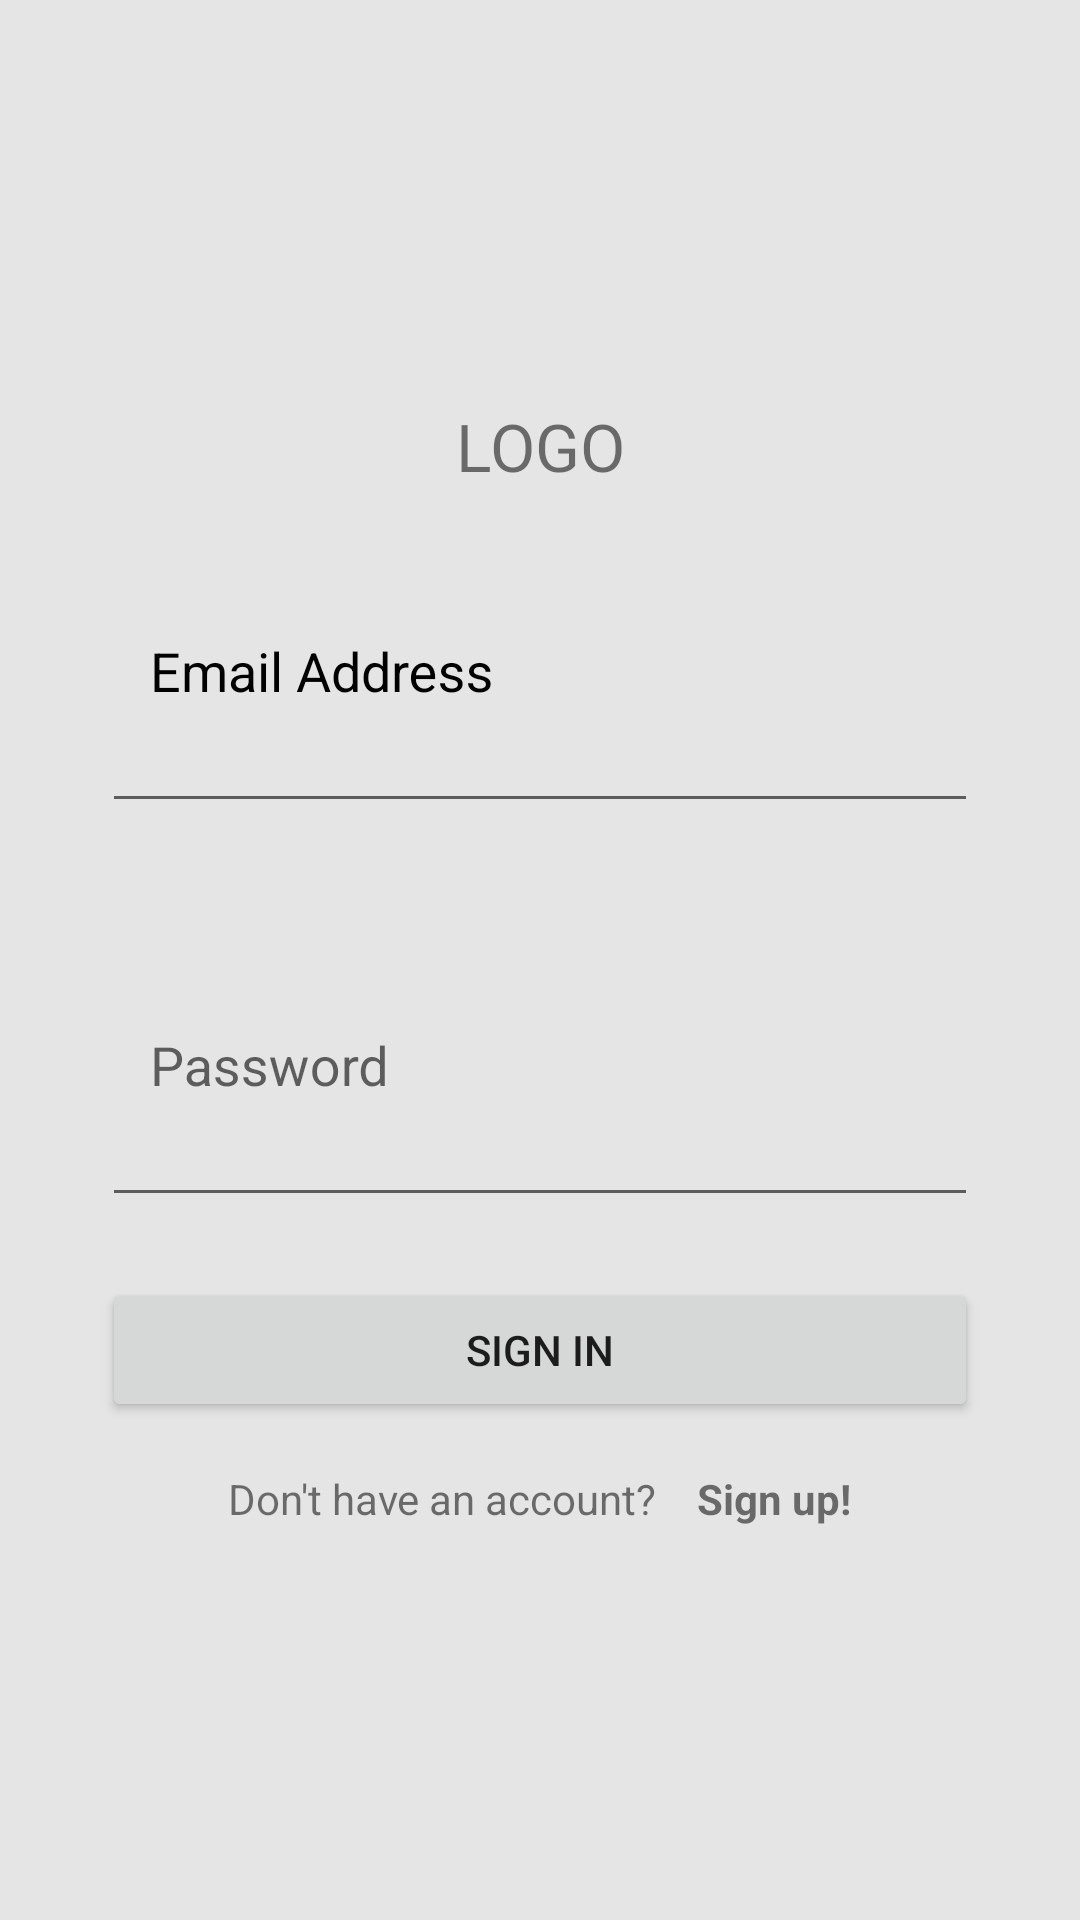

The Android layout XML behind this screen, and the referenced resources:
<!-- AndroidManifest.xml: application theme AppTheme -->
<!-- res/layout/activity_login.xml -->
<?xml version="1.0" encoding="utf-8"?>
<LinearLayout xmlns:android="http://schemas.android.com/apk/res/android"
    xmlns:app="http://schemas.android.com/apk/res-auto"
    xmlns:tools="http://schemas.android.com/tools"
    android:layout_width="match_parent"
    android:layout_height="match_parent"
    android:orientation="vertical"
    android:background="@color/colorAccent"
    tools:context=".RegisterActivity">
<LinearLayout
    android:background="@drawable/test_background"
    android:layout_width="match_parent"
    android:layout_marginTop="40dp"
    android:layout_margin="24dp"
    android:layout_height="match_parent"
    android:orientation="vertical"
    tools:context=".RegisterActivity">
        <TextView
            android:layout_width="match_parent"
            android:layout_height="wrap_content"
            android:text="LOGO"
            android:textAlignment="center"
            android:textSize="22dp"
            android:layout_marginTop="100dp"
            android:gravity="center_horizontal" />
    <com.google.android.material.textfield.TextInputLayout
        android:outlineSpotShadowColor="@color/black"
        android:textColorHint="#000000"
        app:boxBackgroundColor="#000000"
        android:outlineAmbientShadowColor="#000000"
        app:hintTextAppearance="@style/HintTextAppearance"
        app:boxStrokeColor="#000000"
        android:id="@+id/email_input_login_main"
        android:layout_width="match_parent"
        app:errorEnabled="true"
        android:layout_height="wrap_content">
        <com.google.android.material.textfield.TextInputEditText
            android:textColor="#000000"
            android:outlineAmbientShadowColor="#000000"
            android:outlineSpotShadowColor="#000000"
            android:textColorLink="#000000"
            android:shadowColor="#000000"
            android:textColorHighlight="#000000"
            android:textColorHint="#000000"
            android:layout_width="match_parent"
            android:padding="16dp"
            android:inputType="textEmailAddress"
            android:hint="Email Address"
            android:layout_height="100dp"/>
    </com.google.android.material.textfield.TextInputLayout>
    <com.google.android.material.textfield.TextInputLayout
        android:id="@+id/password_input_login_main"
        app:hintTextAppearance="@style/HintTextAppearance"
        android:layout_width="match_parent"
        app:errorEnabled="true"
        android:layout_height="wrap_content">
        <com.google.android.material.textfield.TextInputEditText
            android:layout_width="match_parent"
            android:padding="16dp"
            android:inputType="textPassword"
            android:hint="Password"
            android:layout_height="100dp"/>
    </com.google.android.material.textfield.TextInputLayout>
    <Button
        android:id="@+id/sign_in_button_main"
        android:layout_width="match_parent"
        android:layout_height="wrap_content"
        android:text="Sign in"/>
        <LinearLayout
            android:layout_marginTop="16dp"
            android:layout_width="match_parent"
            android:layout_height="wrap_content"
            android:orientation="horizontal"
            android:gravity="center"
            >
            <TextView
                android:layout_width="wrap_content"
                android:layout_height="wrap_content"
                android:text="Don't have an account?    "/>
            <TextView
                android:id="@+id/sign_up_transfer"
                android:layout_width="wrap_content"
                android:layout_height="wrap_content"
                android:textStyle="bold"
                android:text="Sign up!"/>
        </LinearLayout>
</LinearLayout>
</LinearLayout>

























































































<!-- resources referenced by this layout -->
<resources>
  <color name="black">#000000</color>
  <color name="colorAccent">#E5E5E5</color>
  <!-- drawable login_button (drawable) -->
  <?xml version="1.0" encoding="utf-8"?>
  <shape xmlns:android="http://schemas.android.com/apk/res/android"
  android:shape="rectangle">
  
      <padding android:left="5dp"
          android:top="4dp"
          android:right="4dp"
          android:bottom="4dp" />
      <corners android:radius="4dp" />
      <solid android:color="#c5d5ea"
          />
  </shape>
  <!-- drawable test_background (drawable) -->
  <?xml version="1.0" encoding="utf-8"?>
  <shape xmlns:android="http://schemas.android.com/apk/res/android"
      android:shape="rectangle"
      android:layout_height="match_parent"
      android:layout_width="match_parent">
      <solid android:color="@color/colorAccent"/>
      <corners android:radius="2dp"/>
      <padding android:left="10dp"
          android:right="10dp"
          android:top="10dp"
          android:bottom="10dp"/>
      <stroke android:width="5dp"
          android:color="@color/colorAccent"/>
  </shape>
  <style name="HintTextAppearance">
          <item name="android:textColor">#000000</item>
          <item name="android:textSize">12dp</item>
      </style>
  <style name="AppTheme" parent="Theme.AppCompat.Light.DarkActionBar">
          
          <item name="colorPrimary">@color/colorPrimary</item>
          <item name="colorPrimaryDark">@color/colorPrimaryDark</item>
          <item name="colorAccent">@color/colorAccent</item>
      </style>
  <color name="colorPrimary">#2C3CCB</color>
  <color name="colorPrimaryDark">#2C3CCB</color>
</resources>
